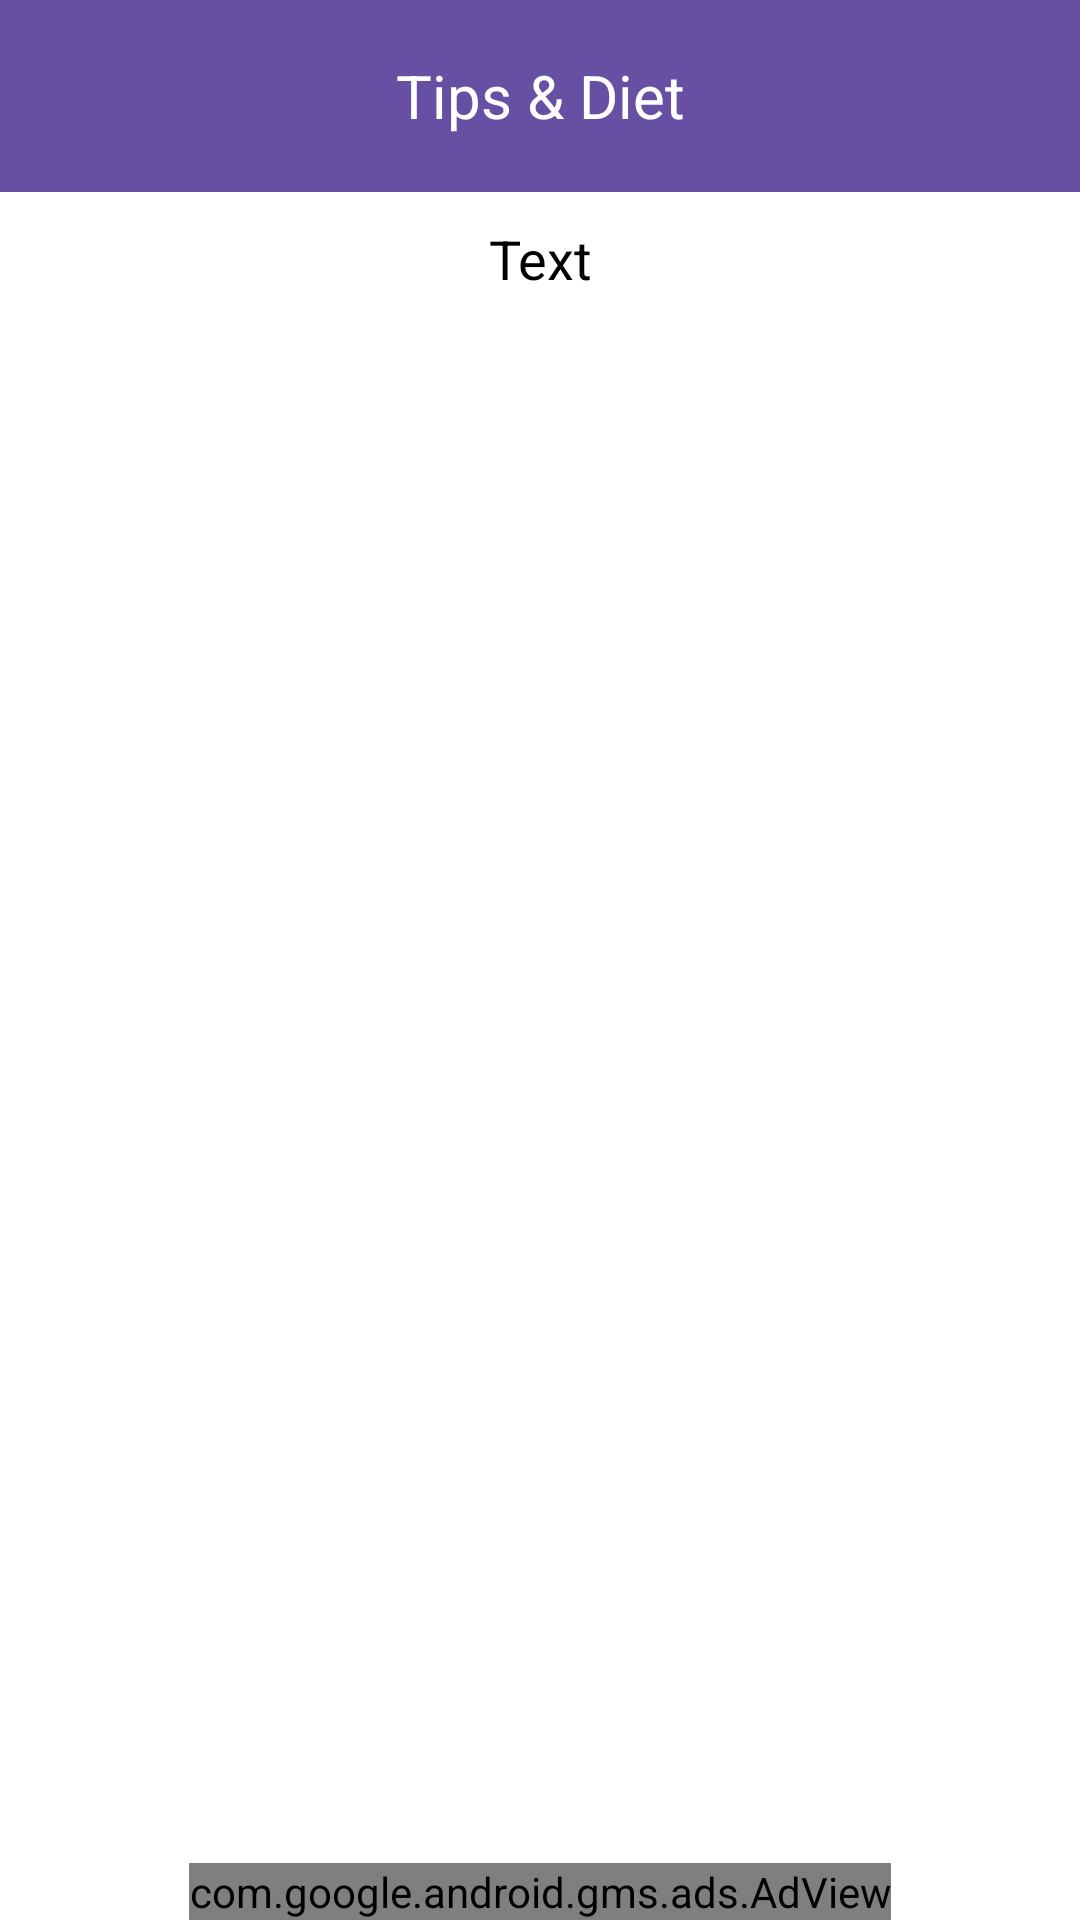

Reconstruct the res/layout file that produces this screen, plus the resources it refers to.
<!-- AndroidManifest.xml: application theme Theme.YogaApp360 -->
<!-- res/layout/activity_food_detals.xml -->
<?xml version="1.0" encoding="utf-8"?>
<RelativeLayout xmlns:android="http://schemas.android.com/apk/res/android"
    xmlns:app="http://schemas.android.com/apk/res-auto"
    xmlns:tools="http://schemas.android.com/tools"
    android:layout_width="match_parent"
    android:layout_height="match_parent"
    tools:context=".FoodActivityDetals"
    android:background="@color/white">

    <LinearLayout
        android:id="@+id/linear"
        android:layout_width="match_parent"
        android:layout_height="wrap_content"
        android:orientation="vertical">

        <com.google.android.material.appbar.AppBarLayout
            android:layout_width="match_parent"
            android:layout_height="wrap_content">

            <androidx.appcompat.widget.Toolbar
                android:layout_width="fill_parent"
                android:layout_height="?attr/actionBarSize"
                android:layout_gravity="center"
                android:gravity="center"
                android:background="?colorPrimary">

                <ImageView
                    android:layout_width="wrap_content"
                    android:layout_height="wrap_content"
                    android:scaleType="fitXY"
                    android:onClick="goBack"
                    android:src="@drawable/baseline_arrow_back_ios_24"/>

                <TextView
                    android:id="@+id/textAppBar"
                    android:layout_width="wrap_content"
                    android:layout_height="wrap_content"
                    android:layout_gravity="center"
                    android:padding="10dp"
                    android:text="Tips &amp; Diet"
                    android:textColor="@color/white"
                    android:textSize="20sp"
                    style="bold"/>

            </androidx.appcompat.widget.Toolbar>
            
        </com.google.android.material.appbar.AppBarLayout>

    </LinearLayout>

    <ScrollView
        android:layout_width="match_parent"
        android:layout_height="match_parent"
        android:layout_below="@id/linear">

        <TextView
            android:id="@+id/text"
            android:layout_width="match_parent"
            android:layout_height="wrap_content"
            android:layout_margin="10dp"
            android:textColor="@color/black"
            android:textSize="18sp"
            android:gravity="center"
            android:text="Text"/>

    </ScrollView>

    <RelativeLayout
        android:layout_width="match_parent"
        android:layout_height="match_parent">

        <com.google.android.gms.ads.AdView
            xmlns:ads="http://schemas.android.com/apk/res-auto"
            android:id="@+id/adView1"
            android:layout_width="wrap_content"
            android:layout_height="wrap_content"
            android:layout_centerHorizontal="true"
            android:layout_alignParentBottom="true"
            ads:adSize="BANNER"
            ads:adUnitId="ca-app-pub-3940256099942544/6300978111">
        </com.google.android.gms.ads.AdView>

    </RelativeLayout>

</RelativeLayout>
<!-- resources referenced by this layout -->
<resources>
  <style name="Theme.YogaApp360" parent="Base.Theme.YogaApp360" />
  <style name="Base.Theme.YogaApp360" parent="Theme.Material3.DayNight.NoActionBar">
          
          
      </style>
  <!-- not gathered from this repository: default colours our renderer supplied (Android Studio template values) -->
  <color name="black">#FF000000</color>
  <color name="white">#FFFFFFFF</color>
</resources>
